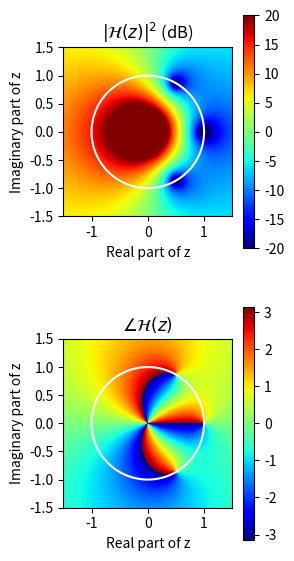

Reproduce this figure in Python.
#!/usr/bin/env python
import matplotlib.pyplot as plt
import numpy as n

# define system function
def h(z):
    return((1-z**(-1))*(1-n.exp(1j*n.pi/3.0)*z**(-1))*(1-n.exp(-1j*(n.pi/3))*z**(-1)))

xx=n.linspace(-3,3,num=1000)
yy=n.linspace(-3,3,num=1000)
x,y=n.meshgrid(xx,yy)

fig, axs = plt.subplots(2,1,figsize=(3,6))#plt.subplot(121)

# plot magnitude of system function
c=axs[0].pcolormesh(xx,yy,10.0*n.log10(n.abs(h(x+1j*y))**2.0),vmin=-20,vmax=20,cmap="jet")
fig.colorbar(c,ax=axs[0])
om=n.linspace(0,2.0*n.pi,num=1000)
axs[0].plot(n.cos(om),n.sin(om),color="white")
axs[0].set_aspect('equal')
axs[0].set_ylabel("Imaginary part of z")
axs[0].set_xlabel("Real part of z")
axs[0].set_xlim([-1.5,1.5])
axs[0].set_ylim([-1.5,1.5])
axs[0].set_title("$|\\mathcal{H}(z)|^2$ (dB)")

# plot phase angle of system function
c=axs[1].pcolormesh(xx,yy,n.angle(h(x+1j*y)),cmap="jet")
fig.colorbar(c,ax=axs[1])
axs[1].set_aspect('equal')
axs[1].set_ylabel("Imaginary part of z")
axs[1].set_xlabel("Real part of z")
axs[1].set_xlim([-1.5,1.5])
axs[1].set_ylim([-1.5,1.5])

axs[1].set_title("$\\angle\\mathcal{H}(z)$")

om=n.linspace(0,2.0*n.pi,num=1000)
axs[1].plot(n.cos(om),n.sin(om),color="white")
plt.tight_layout()
plt.savefig("z_mag_angle.png")
plt.show()
